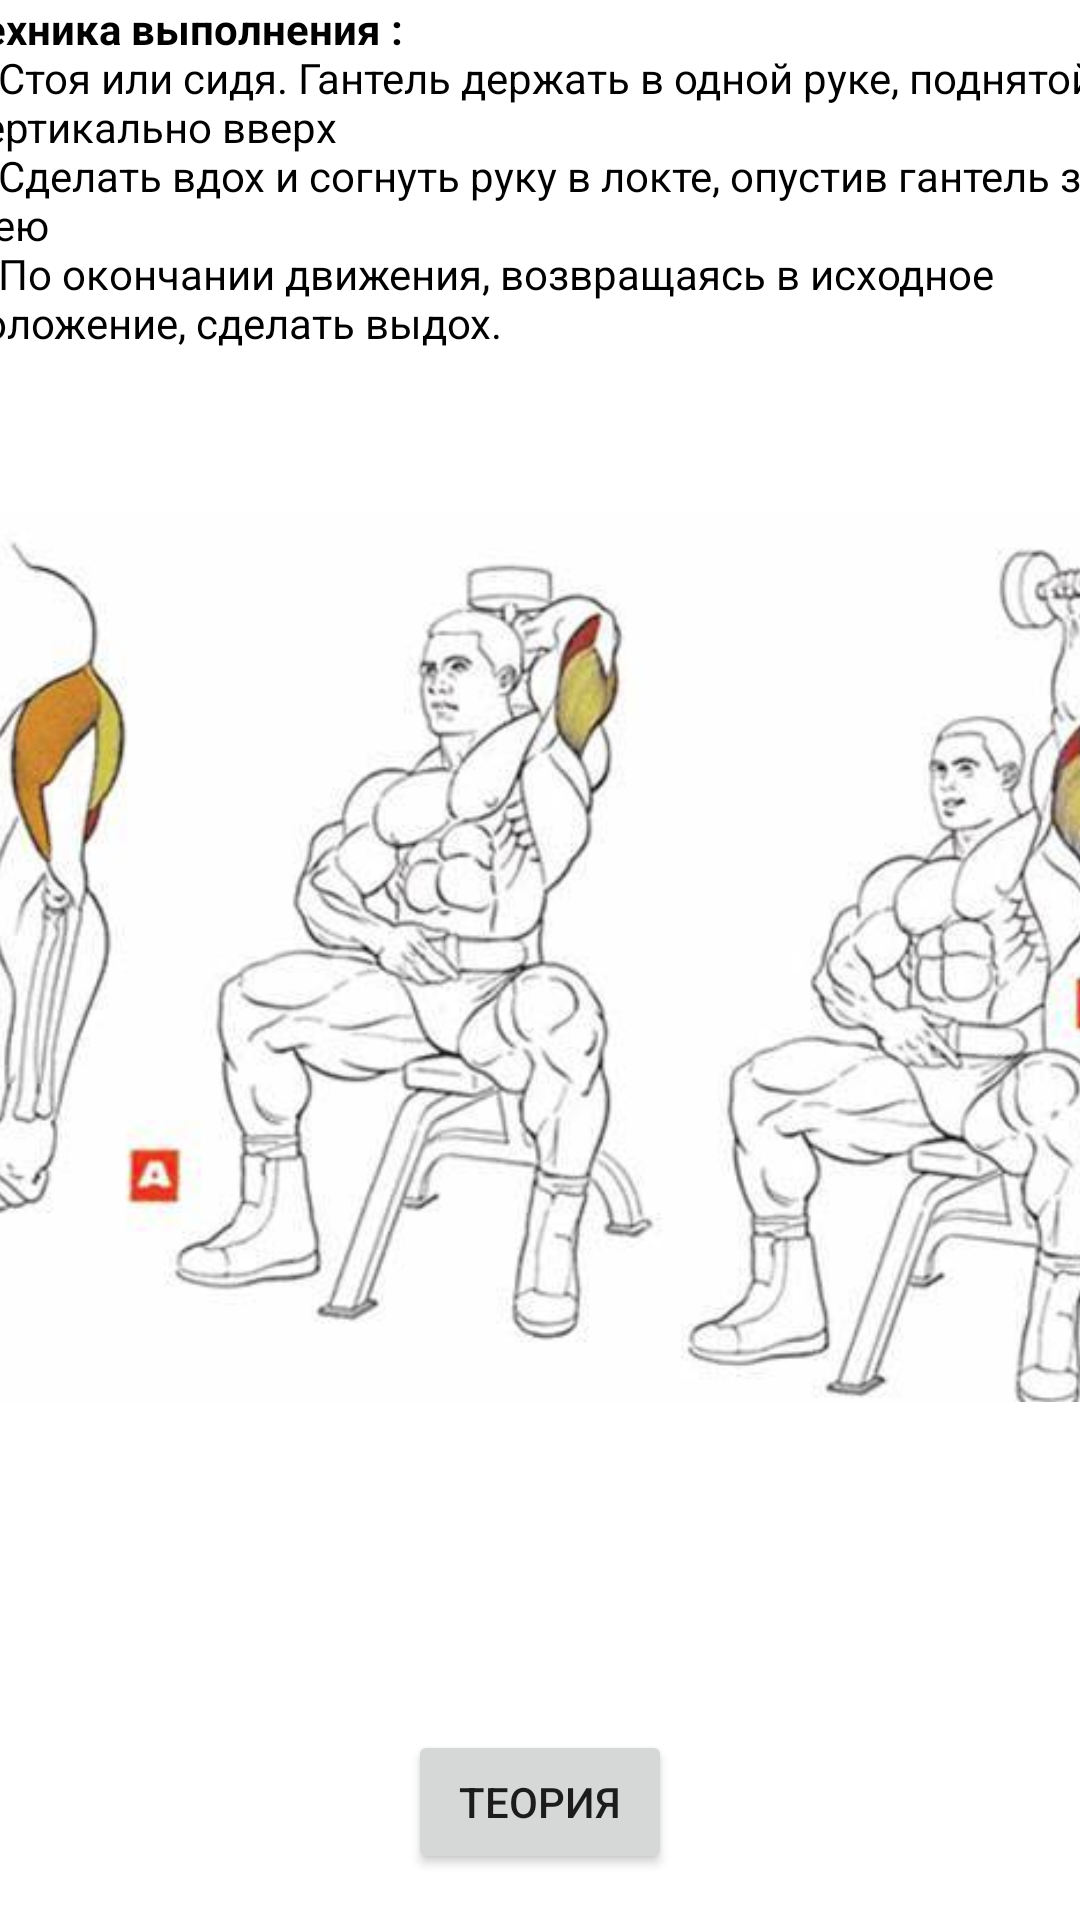

Here is an Android app screen rendered from its layout file. Give the layout XML and the strings, colors and styles it references.
<!-- AndroidManifest.xml: application theme Theme.YouTraining -->
<!-- res/layout/activity_extension_one_arm.xml -->
<?xml version="1.0" encoding="utf-8"?>
<androidx.constraintlayout.widget.ConstraintLayout xmlns:android="http://schemas.android.com/apk/res/android"
    xmlns:app="http://schemas.android.com/apk/res-auto"
    xmlns:tools="http://schemas.android.com/tools"
    android:layout_width="match_parent"
    android:layout_height="match_parent"
    tools:context=".ExtensionOneArm">

    <ScrollView
        android:id="@+id/scrollView2"
        android:layout_width="415dp"
        android:layout_height="560dp"
        android:layout_marginBottom="7dp"
        app:layout_constraintBottom_toTopOf="@+id/WhatAboutBenchPress"
        app:layout_constraintEnd_toEndOf="parent"
        app:layout_constraintStart_toStartOf="parent"
        app:layout_constraintTop_toTopOf="parent">

        <LinearLayout
            android:gravity="center"
            android:layout_width="match_parent"
            android:layout_height="wrap_content"
            android:orientation="vertical" >

            <TextView
                android:layout_width="388dp"
                android:layout_height="wrap_content"
                android:text="@string/OneArm1"
                android:textColor="@color/black" />

            <ImageView
                android:id="@+id/imageView22"
                android:layout_width="match_parent"
                android:layout_height="wrap_content"
                app:srcCompat="@drawable/onearm" />


        </LinearLayout>


    </ScrollView>

    <Button
        android:id="@+id/WhatAbout"
        android:layout_width="wrap_content"
        android:layout_height="wrap_content"
        android:layout_marginTop="2dp"
        android:layout_marginBottom="1dp"
        android:gravity="center"
        android:text="Теория"
        app:layout_constraintBottom_toBottomOf="parent"
        app:layout_constraintEnd_toEndOf="parent"
        app:layout_constraintStart_toStartOf="parent"
        app:layout_constraintTop_toBottomOf="@+id/scrollView2" />


</androidx.constraintlayout.widget.ConstraintLayout>
<!-- resources referenced by this layout -->
<resources>
  <!-- drawable onearm: png bitmap (drawable, 181254 bytes) -->
  <string name="OneArm1"><b>Техника выполнения :</b>
          \n1)Cтоя или сидя. Гантель держать в одной руке, поднятой вертикально вверх
          \n2)Cделать вдох и согнуть руку в локте, опустив гантель за шею
          \n3)По окончании движения, возвращаясь в исходное положение, сделать выдох.
      </string>
  <style name="Theme.YouTraining" parent="Theme.MaterialComponents.DayNight.DarkActionBar">
          
          <item name="colorPrimary">@color/purple_500</item>
          <item name="colorPrimaryVariant">@color/purple_700</item>
          <item name="colorOnPrimary">@color/white</item>
          
          <item name="colorSecondary">@color/teal_200</item>
          <item name="colorSecondaryVariant">@color/teal_700</item>
          <item name="colorOnSecondary">@color/black</item>
          
          <item name="android:statusBarColor" tools:targetApi="l">?attr/colorPrimaryVariant</item>
          
      </style>
  <!-- not gathered from this repository: default colours our renderer supplied (Android Studio template values) -->
  <color name="purple_500">#FF6200EE</color>
  <color name="purple_700">#FF3700B3</color>
  <color name="teal_200">#FF03DAC5</color>
  <color name="teal_700">#FF018786</color>
  <color name="black">#FF000000</color>
  <color name="white">#FFFFFFFF</color>
</resources>
